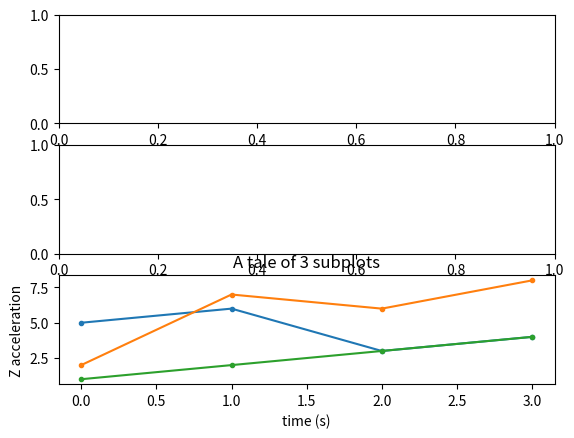

Python code for this plot:
import matplotlib.pyplot as plt

x = [0, 1, 2, 3]

x_accel = [5, 6, 3, 4]
y_accel = [2, 7, 6, 8]
z_accel = [1, 2, 3, 4]


plt.subplot(3, 1, 1)
plt.subplot(3, 1, 2)
plt.subplot(3, 1, 3)
plt.show()

plt.pause(3.05)
plt.plot(x, x_accel, '.-')
plt.pause(2.05)
plt.title('A tale of 3 subplots')
plt.ylabel('X acceleration')


plt.plot(x, y_accel, '.-')
plt.pause(2.05)
plt.xlabel('time (s)')
plt.ylabel('Y acceleration')


plt.plot(x, z_accel, '.-')
plt.pause(2.05)
plt.xlabel('time (s)')
plt.ylabel('Z acceleration')

